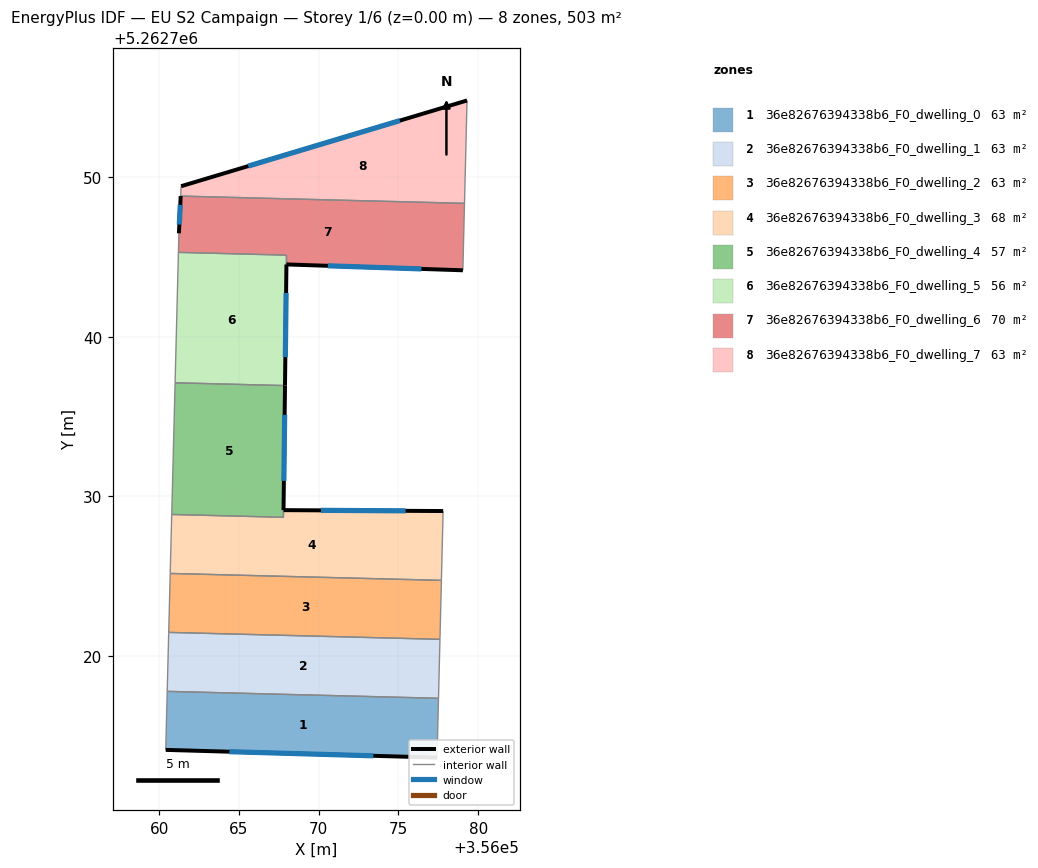
=== STOREY PLAN SPEC (per zone: floor XY polygon, exterior-wall plan segments, windows/doors) ===
zone 1: 36e82676394338b6_F0_dwelling_0  (62.9 m²)
  floor: (356077.51, 5262717.34) (356077.42, 5262713.62) (356060.41, 5262714.11) (356060.51, 5262717.77)
  exterior wall: (356060.41, 5262714.11) – (356077.42, 5262713.62)  [17.0 m]
    window: (356064.41, 5262713.99) – (356073.43, 5262713.73)  [14.4 m²]
  interior walls: 3
zone 2: 36e82676394338b6_F0_dwelling_1  (62.9 m²)
  floor: (356077.60, 5262721.04) (356077.51, 5262717.34) (356060.51, 5262717.77) (356060.60, 5262721.47)
  interior walls: 4
zone 3: 36e82676394338b6_F0_dwelling_2  (62.9 m²)
  floor: (356077.70, 5262724.73) (356077.60, 5262721.04) (356060.60, 5262721.47) (356060.69, 5262725.17)
  interior walls: 4
zone 4: 36e82676394338b6_F0_dwelling_3  (68.4 m²)
  floor: (356077.80, 5262729.08) (356077.70, 5262724.73) (356060.69, 5262725.17) (356060.79, 5262728.86) (356067.79, 5262728.68) (356067.80, 5262729.13)
  exterior wall: (356077.80, 5262729.08) – (356067.80, 5262729.13)  [10.0 m]
    window: (356075.45, 5262729.09) – (356070.15, 5262729.12)  [8.4 m²]
  interior walls: 5
zone 5: 36e82676394338b6_F0_dwelling_4  (57.4 m²)
  floor: (356067.89, 5262736.94) (356067.79, 5262728.68) (356060.79, 5262728.87) (356061.00, 5262737.12)
  exterior wall: (356067.80, 5262729.13) – (356067.89, 5262736.94)  [7.8 m]
    window: (356067.82, 5262730.97) – (356067.87, 5262735.11)  [6.6 m²]
  interior walls: 4
zone 6: 36e82676394338b6_F0_dwelling_5  (55.9 m²)
  floor: (356067.98, 5262745.12) (356067.98, 5262744.54) (356067.89, 5262736.94) (356061.00, 5262737.12) (356061.21, 5262745.29)
  exterior wall: (356067.89, 5262736.94) – (356067.98, 5262744.54)  [7.6 m]
    window: (356067.91, 5262738.73) – (356067.96, 5262742.75)  [6.4 m²]
  interior walls: 4
zone 7: 36e82676394338b6_F0_dwelling_6  (69.9 m²)
  floor: (356079.14, 5262748.37) (356079.04, 5262744.17) (356067.98, 5262744.54) (356067.98, 5262745.12) (356061.21, 5262745.30) (356061.24, 5262746.49) (356061.35, 5262748.82)
  exterior wall: (356061.35, 5262748.82) – (356061.24, 5262746.49)  [2.3 m]
    window: (356061.32, 5262748.27) – (356061.27, 5262747.04)  [2.0 m²]
  exterior wall: (356067.98, 5262744.54) – (356079.04, 5262744.17)  [11.1 m]
    window: (356070.58, 5262744.45) – (356076.44, 5262744.26)  [9.3 m²]
  interior walls: 5
zone 8: 36e82676394338b6_F0_dwelling_7  (62.9 m²)
  floor: (356079.30, 5262754.82) (356079.14, 5262748.37) (356061.35, 5262748.82) (356061.38, 5262749.44)
  exterior wall: (356079.30, 5262754.82) – (356061.38, 5262749.44)  [18.7 m]
    window: (356075.09, 5262753.55) – (356065.59, 5262750.70)  [15.8 m²]
  interior walls: 3

=== DERIVED (storey summary) ===
Building: EU S2 Campaign
Storey: 1 of 6  (floor level z = 0.00 m)
Storey gross floor area: 503.1 m²
Zones on this storey: 8
  - 36e82676394338b6_F0_dwelling_0: floor 62.9 m²; exterior wall 17.0 m (51.1 m²); 1 window(s) 14.4 m²; WWR 28.1%
  - 36e82676394338b6_F0_dwelling_1: floor 62.9 m²
  - 36e82676394338b6_F0_dwelling_2: floor 62.9 m²
  - 36e82676394338b6_F0_dwelling_3: floor 68.4 m²; exterior wall 10.0 m (30.0 m²); 1 window(s) 8.4 m²; WWR 28.1%
  - 36e82676394338b6_F0_dwelling_4: floor 57.4 m²; exterior wall 7.8 m (23.4 m²); 1 window(s) 6.6 m²; WWR 28.1%
  - 36e82676394338b6_F0_dwelling_5: floor 55.9 m²; exterior wall 7.6 m (22.8 m²); 1 window(s) 6.4 m²; WWR 28.1%
  - 36e82676394338b6_F0_dwelling_6: floor 69.9 m²; exterior wall 13.4 m (40.2 m²); 2 window(s) 11.3 m²; WWR 28.1%
  - 36e82676394338b6_F0_dwelling_7: floor 62.9 m²; exterior wall 18.7 m (56.1 m²); 1 window(s) 15.8 m²; WWR 28.1%
Zone adjacency (shared interzone walls):
  - 36e82676394338b6_F0_dwelling_0 ↔ 36e82676394338b6_F0_dwelling_1
  - 36e82676394338b6_F0_dwelling_1 ↔ 36e82676394338b6_F0_dwelling_2
  - 36e82676394338b6_F0_dwelling_2 ↔ 36e82676394338b6_F0_dwelling_3
  - 36e82676394338b6_F0_dwelling_3 ↔ 36e82676394338b6_F0_dwelling_4
  - 36e82676394338b6_F0_dwelling_4 ↔ 36e82676394338b6_F0_dwelling_5
  - 36e82676394338b6_F0_dwelling_5 ↔ 36e82676394338b6_F0_dwelling_6
  - 36e82676394338b6_F0_dwelling_6 ↔ 36e82676394338b6_F0_dwelling_7